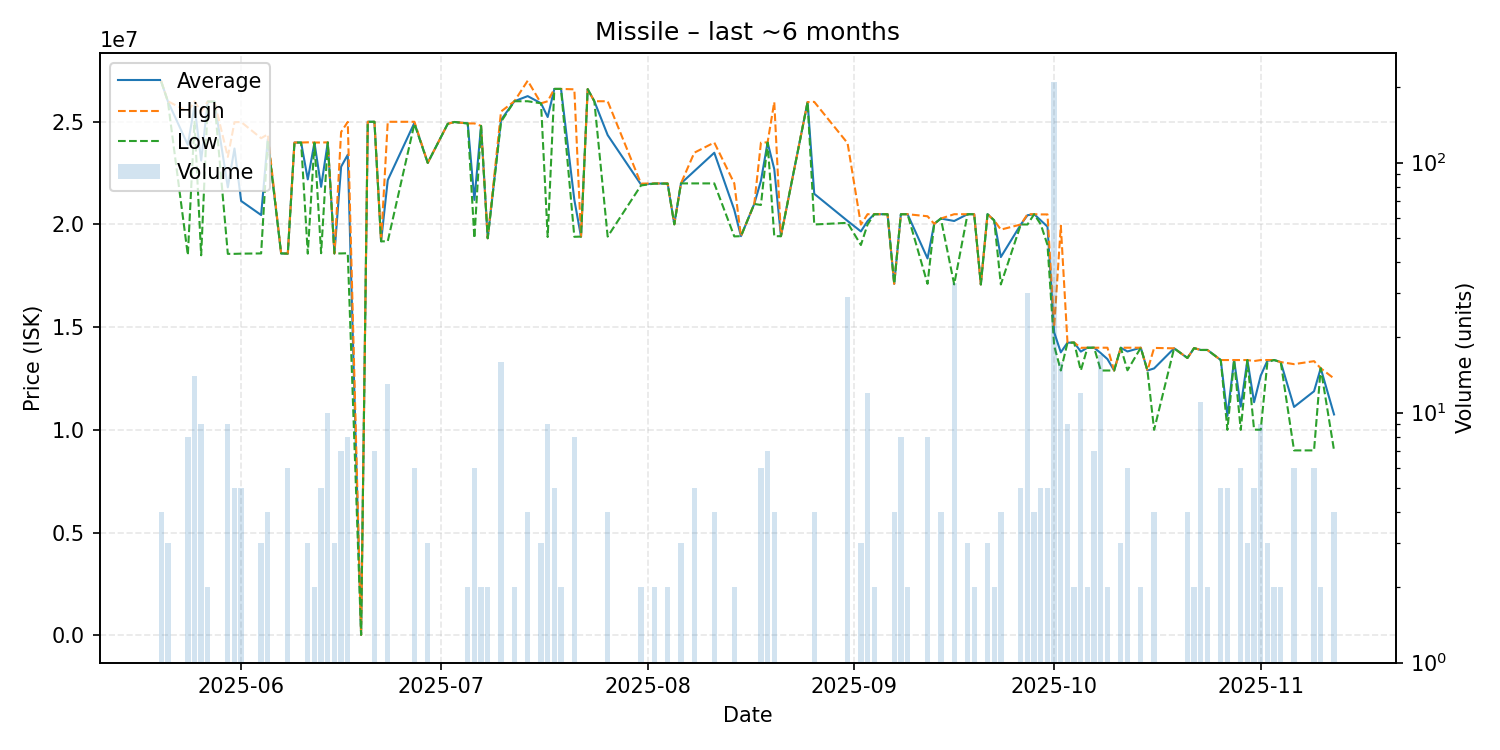

The data file committed next to this chart (first rows):
date, average, highest, lowest, order_count, volume
2025-05-20, 26970000, 26990000, 26950000, 2, 4
2025-05-21, 26000000, 26000000, 26000000, 3, 3
2025-05-24, 23877500, 25500000, 18510000, 3, 8
2025-05-25, 25784286, 26000000, 25000000, 7, 14
2025-05-26, 23112222, 25500000, 18500000, 5, 9
2025-05-27, 25985000, 25990000, 25980000, 2, 2
2025-05-28, 25980000, 25980000, 25980000, 1, 1
2025-05-30, 21807778, 23290000, 18570000, 5, 9
2025-05-31, 23698000, 24980000, 18570000, 2, 5
2025-06-01, 21144000, 24990000, 18580000, 3, 5
2025-06-04, 20460000, 24200000, 18590000, 3, 3
2025-06-05, 24147500, 24390000, 24100000, 4, 4
2025-06-07, 18590000, 18590000, 18590000, 1, 1
2025-06-08, 18583333, 18590000, 18580000, 3, 6
2025-06-09, 23990000, 23990000, 23990000, 1, 1
2025-06-10, 23990000, 23990000, 23990000, 1, 1
2025-06-11, 22193333, 24000000, 18580000, 3, 3
2025-06-12, 23985000, 23990000, 23980000, 2, 2
2025-06-13, 21834000, 23990000, 18600000, 4, 5
2025-06-14, 23999000, 24000000, 23990000, 6, 10
2025-06-15, 18590000, 18590000, 18590000, 3, 3
2025-06-16, 22811429, 24500000, 18590000, 4, 7
2025-06-17, 23396250, 24995000, 18600000, 5, 8
2025-06-19, 18590, 18590, 18590, 1, 1
2025-06-20, 25000000, 25000000, 25000000, 1, 1
2025-06-21, 25000000, 25000000, 25000000, 2, 7
2025-06-22, 19180000, 19180000, 19180000, 1, 1
2025-06-23, 22160000, 25000000, 19180000, 6, 13
2025-06-27, 24950000, 25000000, 24900000, 3, 6
2025-06-29, 23000000, 23000000, 23000000, 1, 3
2025-07-02, 24900000, 24900000, 24900000, 1, 1
2025-07-03, 24990000, 24990000, 24990000, 1, 1
2025-07-05, 24920000, 24920000, 24920000, 1, 2
2025-07-06, 21193333, 24920000, 19330000, 4, 6
2025-07-07, 24800000, 24800000, 24800000, 1, 2
2025-07-08, 19330000, 19330000, 19330000, 1, 2
2025-07-10, 25091250, 25500000, 25000000, 6, 16
2025-07-12, 26000000, 26000000, 26000000, 1, 2
2025-07-14, 26250000, 27000000, 26000000, 2, 4
2025-07-16, 25900000, 25900000, 25900000, 2, 3
2025-07-17, 25232222, 26000000, 19390000, 4, 9
2025-07-18, 26600000, 26600000, 26600000, 2, 5
2025-07-19, 26600000, 26600000, 26600000, 1, 2
2025-07-21, 21195000, 26580000, 19400000, 2, 8
2025-07-22, 19410000, 19410000, 19410000, 1, 1
2025-07-23, 26590000, 26590000, 26590000, 1, 1
2025-07-24, 26000000, 26000000, 26000000, 1, 1
2025-07-26, 24352500, 26000000, 19410000, 4, 4
2025-07-31, 21945000, 21990000, 21900000, 2, 2
2025-08-02, 21995000, 22000000, 21990000, 2, 2
2025-08-04, 21995000, 22000000, 21990000, 2, 2
2025-08-05, 20010000, 20010000, 20010000, 1, 1
2025-08-06, 22000000, 22000000, 22000000, 2, 3
2025-08-08, 22598000, 23495000, 22000000, 3, 5
2025-08-11, 23492500, 23990000, 22000000, 4, 4
2025-08-14, 20710000, 22000000, 19420000, 2, 2
2025-08-15, 19430000, 19430000, 19430000, 1, 1
2025-08-17, 21000000, 21000000, 21000000, 1, 1
2025-08-18, 22128333, 23985000, 20950000, 6, 6
2025-08-19, 23997143, 24000000, 23990000, 5, 7
... 61 more rows
